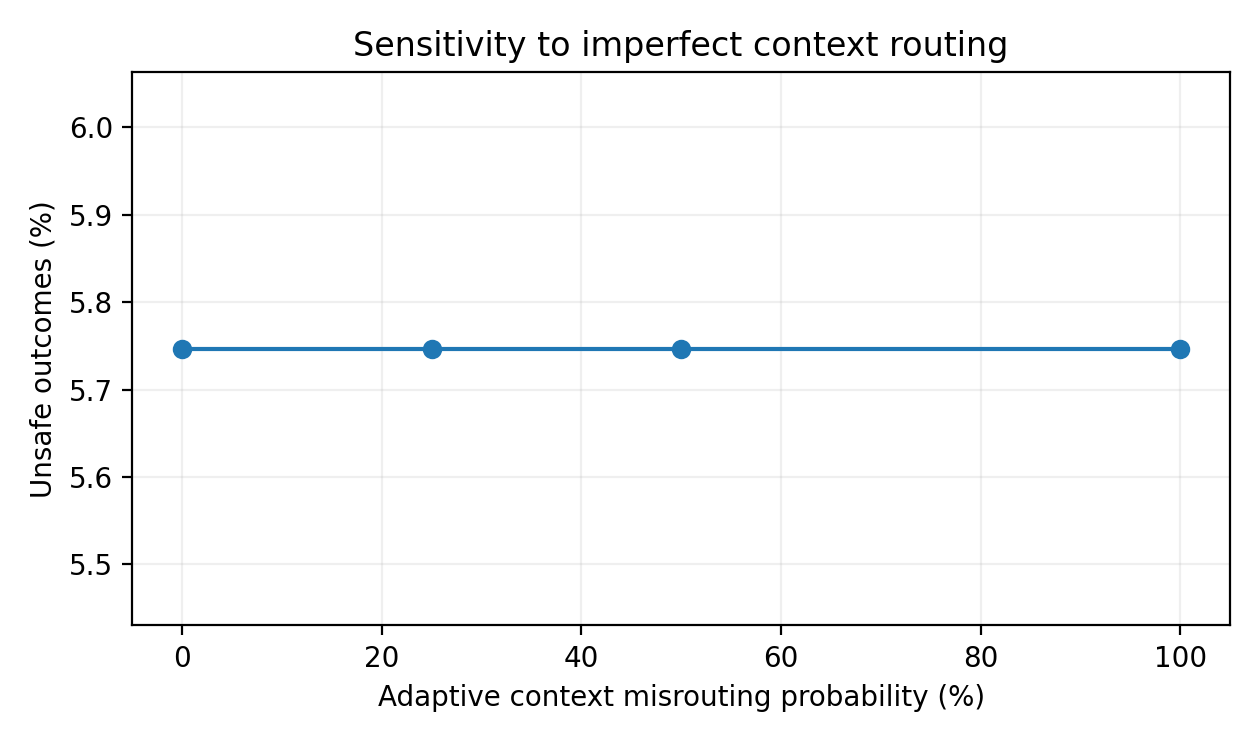

The table this chart was drawn from, first rows:
noise_probability, unsafe_rate, task_success_rate, mean_verification_cost_units
0.0, 0.05747, 0.889, 7.045
0.25, 0.05747, 0.889, 7.045
0.5, 0.05747, 0.889, 7.045
1.0, 0.05747, 0.889, 7.045
